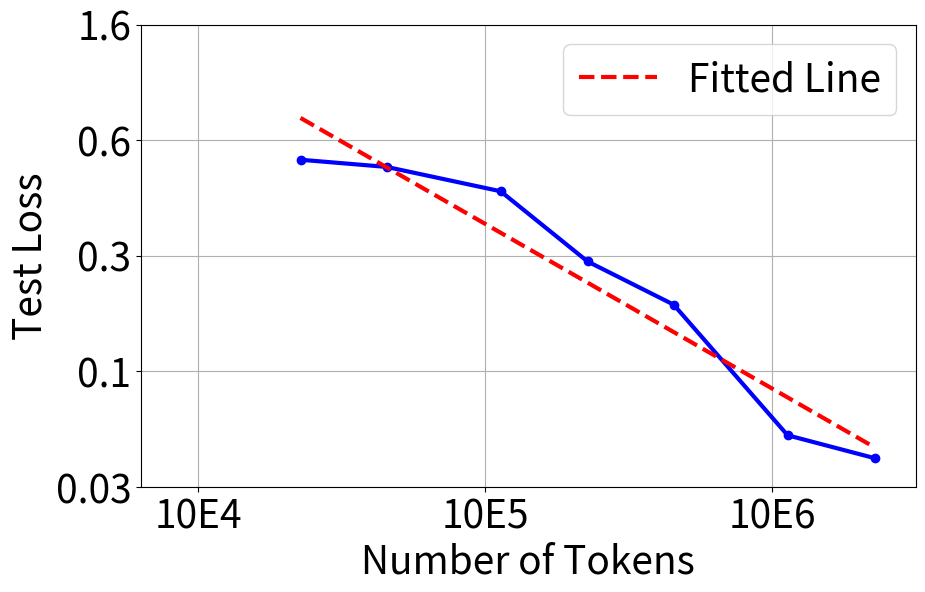
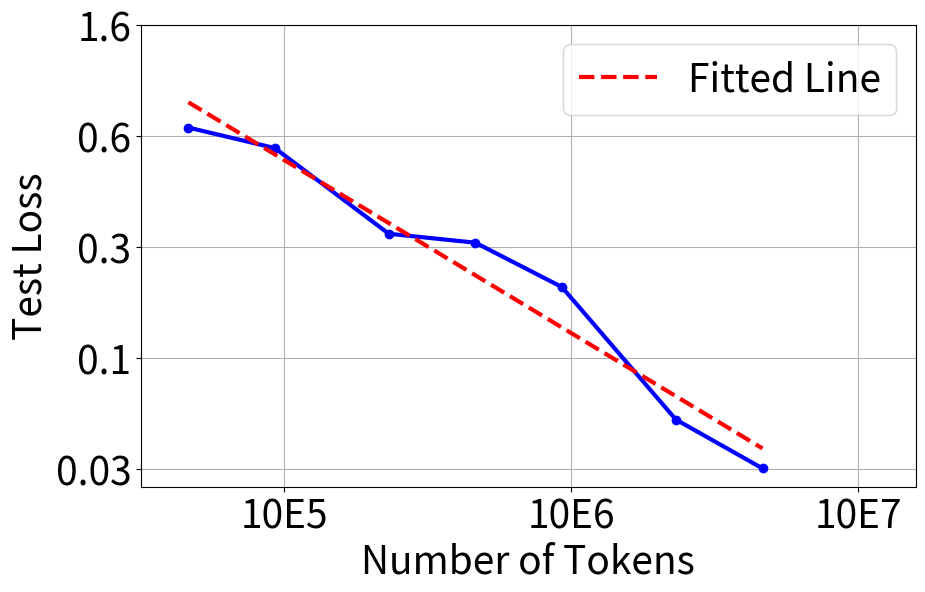

The script that saved these images, in order:
# %%
import numpy as np
import matplotlib.pyplot as plt

num_of_tokens = np.array([2.27E+04, 4.53E+04, 1.13E+05, 2.27E+05, 4.53E+05, 1.13E+06, 2.27E+06])
losses = np.array([0.54, 0.51, 0.42, 0.24, 0.17, 0.06, 0.05])

num_of_tokens = np.log10(num_of_tokens)
losses = np.log10(losses)

# fit linear coefficients
coefficients = np.polyfit(num_of_tokens, losses, 1)
slope, intercept = coefficients
print(f"Slope: {slope}, Intercept: {intercept}")

# test how the significant the slope is
from scipy.stats import pearsonr
corr = pearsonr(num_of_tokens, losses)
print(f"Pearson correlation coefficient: {corr[0]}, p-value: {corr[1]}")


plt.figure(figsize=(10, 6))
plt.plot(num_of_tokens, losses, marker='o', linestyle='-', color='b', lw=3)
plt.plot(num_of_tokens, slope * num_of_tokens + intercept, color='r', linestyle='--', label='Fitted Line', lw=3)
plt.yticks(np.arange(-1.4, 0.4, 0.4), [ 0.03,  0.1, 0.3, 0.6, 1.6,])
plt.xticks(np.arange(4, 7, 1), ["10E4", "10E5", "10E6"])
plt.xlim(3.8, 6.5)
plt.tick_params(axis='both', which='major', labelsize=28)
plt.xlabel('Number of Tokens', fontsize=28)
plt.ylabel('Test Loss', fontsize=28)
plt.grid(True)
plt.legend(fontsize=28)
plt.savefig('fir_scaling_law_curves_10.png', dpi=300, bbox_inches='tight')
plt.show() 

# %%

import numpy as np
import matplotlib.pyplot as plt

num_of_tokens = np.array([4.63E+04, 9.26E+04, 2.31E+05, 4.63E+05, 9.26E+05, 2.31E+06, 4.63E+06])
losses = np.array([0.6754046082496643, 0.5697358846664429, 0.28, 0.26, 0.18, 0.06, 0.04])

num_of_tokens = np.log10(num_of_tokens)
losses = np.log10(losses)

# fit linear coefficients
coefficients = np.polyfit(num_of_tokens, losses, 1)
slope, intercept = coefficients
print(f"Slope: {slope}, Intercept: {intercept}")

# test how the significant the slope is
from scipy.stats import pearsonr
corr = pearsonr(num_of_tokens, losses)
print(f"Pearson correlation coefficient: {corr[0]}, p-value: {corr[1]}")

plt.figure(figsize=(10, 6))
plt.plot(num_of_tokens, losses, marker='o', linestyle='-', color='b', lw=3)
plt.plot(num_of_tokens, slope * num_of_tokens + intercept, color='r', linestyle='--', label='Fitted Line', lw=3)
plt.yticks(np.arange(-1.4, 0.4, 0.4), [ 0.03,  0.1, 0.3, 0.6, 1.6,])
plt.xticks(np.arange(4, 8, 1), ["10E4", "10E5", "10E6", "10E7"])
plt.xlim(4.5, 7.2)
plt.tick_params(axis='both', which='major', labelsize=28)
plt.xlabel('Number of Tokens', fontsize=28)
plt.ylabel('Test Loss', fontsize=28)
plt.grid(True)
plt.legend(fontsize=28)
plt.savefig('fir_scaling_law_curves_15.png', dpi=300, bbox_inches='tight')
plt.show() 